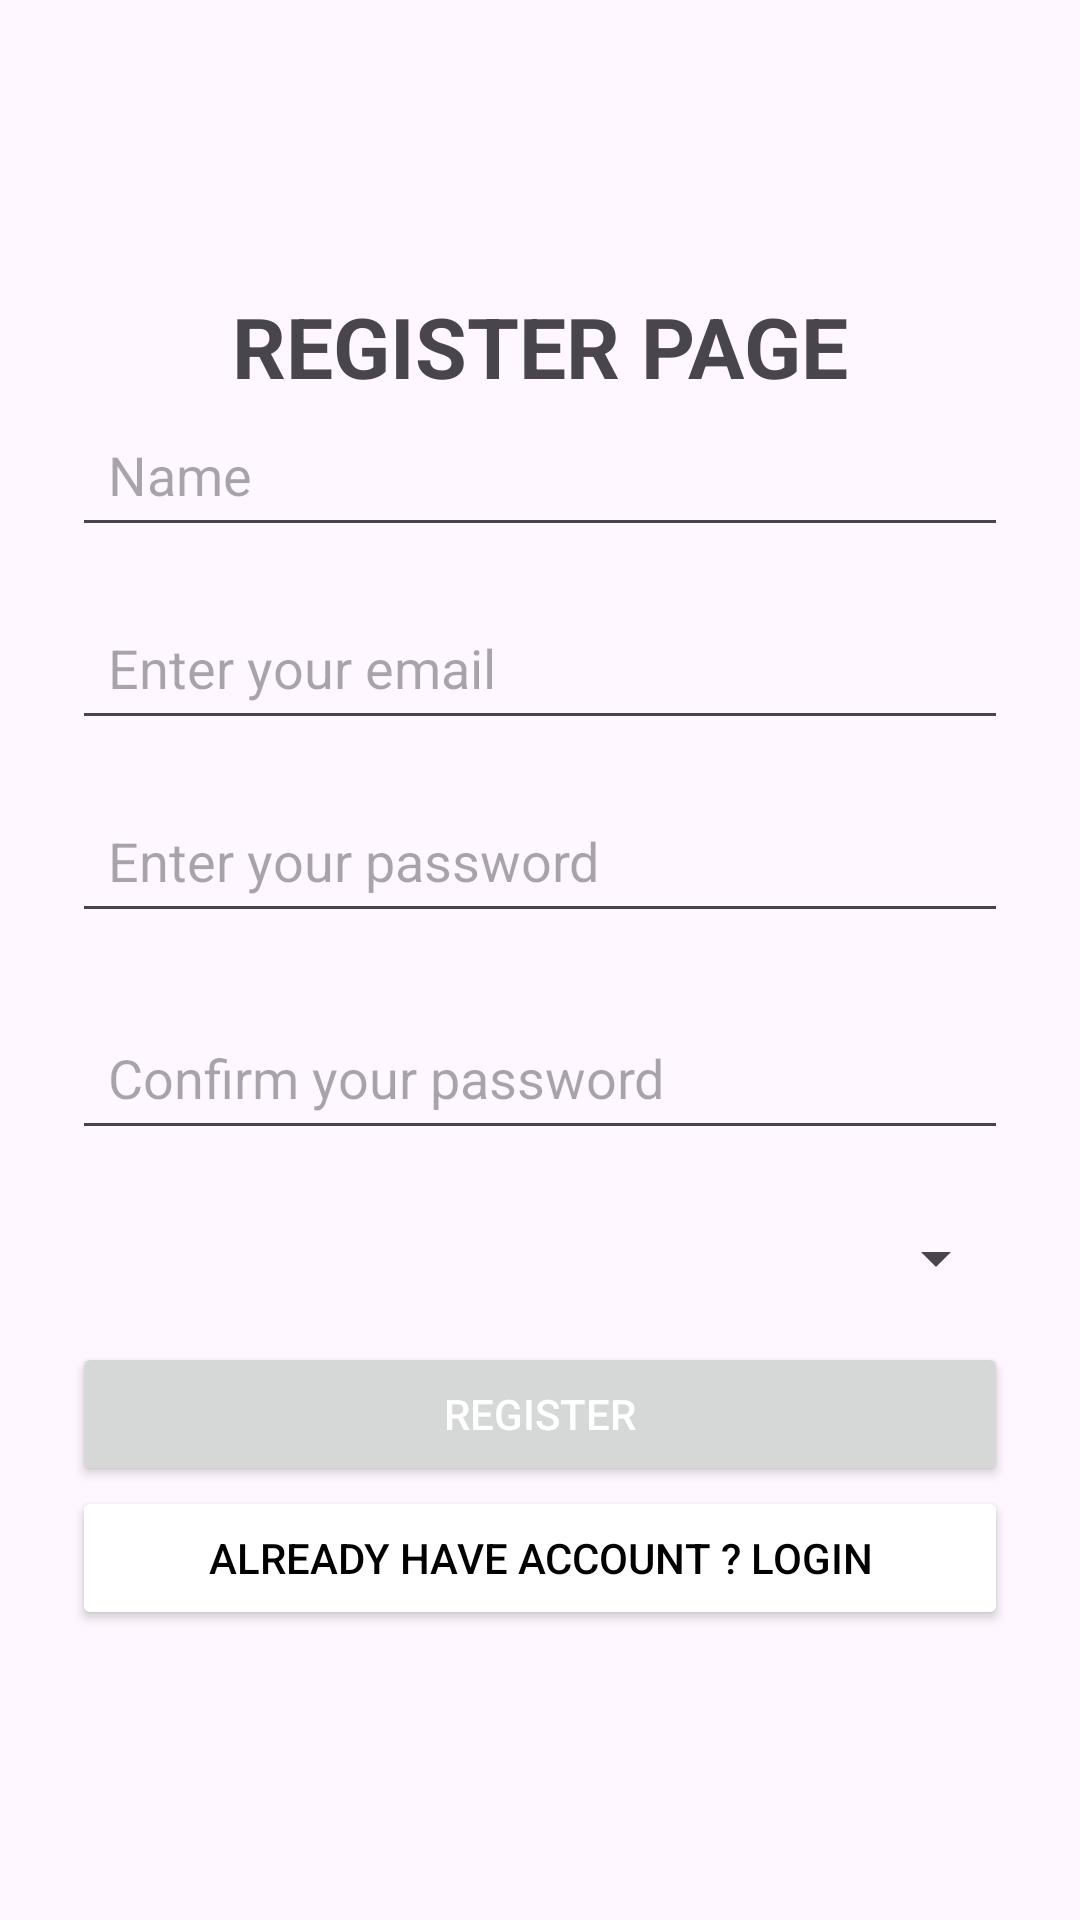

Write the Android layout XML for this screen, with the resource values it uses.
<!-- AndroidManifest.xml: application theme Theme.MyTaskMate -->
<!-- res/layout/activity_register_page.xml -->
<LinearLayout xmlns:android="http://schemas.android.com/apk/res/android"
    xmlns:app="http://schemas.android.com/apk/res-auto"
    xmlns:tools="http://schemas.android.com/tools"
    android:layout_width="match_parent"
    android:layout_height="match_parent"
    android:orientation="vertical"
    android:gravity="center"
    android:padding="24dp">
    <TextView
        android:layout_width="wrap_content"
        android:layout_height="wrap_content"
        android:text="REGISTER PAGE"
        android:textSize="28sp"
        android:textStyle="bold" />
    <EditText
        android:id="@+id/name"
        android:layout_width="match_parent"
        android:layout_height="wrap_content"
        android:hint="Name"

        android:padding="12dp"
        android:layout_marginBottom="16dp"/>
    <EditText
        android:id="@+id/emailregister"
        android:layout_width="match_parent"
        android:layout_height="wrap_content"
        android:hint="Enter your email"
        android:inputType="textEmailAddress"
        android:padding="12dp"
        android:layout_marginBottom="16dp"/>
    <EditText
        android:id="@+id/passwordregister"
        android:layout_width="match_parent"
        android:layout_height="wrap_content"
        android:hint="Enter your password"
        android:inputType="textPassword"
        android:padding="12dp"
        android:layout_marginBottom="24dp"/>

    <EditText
        android:id="@+id/confirmpasswordregister"
        android:layout_width="match_parent"
        android:layout_height="wrap_content"
        android:hint="Confirm your password"
        android:inputType="textPassword"
        android:padding="12dp"
        android:layout_marginBottom="24dp"/>
    <Spinner
        android:id="@+id/roleSpinner"
        android:layout_width="match_parent"
        android:layout_height="wrap_content"
        android:layout_marginBottom="16dp"/>

    <Button
        android:id="@+id/registerbtn"
        android:layout_width="match_parent"
        android:layout_height="wrap_content"
        android:text="Register"
        android:textColor="@color/white" />
    <Button
        android:id="@+id/loginbtnRegister"
        android:layout_width="match_parent"
        android:layout_height="wrap_content"
        android:backgroundTint="@color/white"
        android:textColor="@color/black"
        android:text="Already have account ? Login"/>
</LinearLayout>
<!-- resources referenced by this layout -->
<resources>
  <style name="Theme.MyTaskMate" parent="Base.Theme.MyTaskMate" />
  <style name="Base.Theme.MyTaskMate" parent="Theme.Material3.DayNight.NoActionBar">
          
          
      </style>
  <!-- not gathered from this repository: default colours our renderer supplied (Android Studio template values) -->
  <color name="black">#FF000000</color>
  <color name="white">#FFFFFFFF</color>
</resources>
